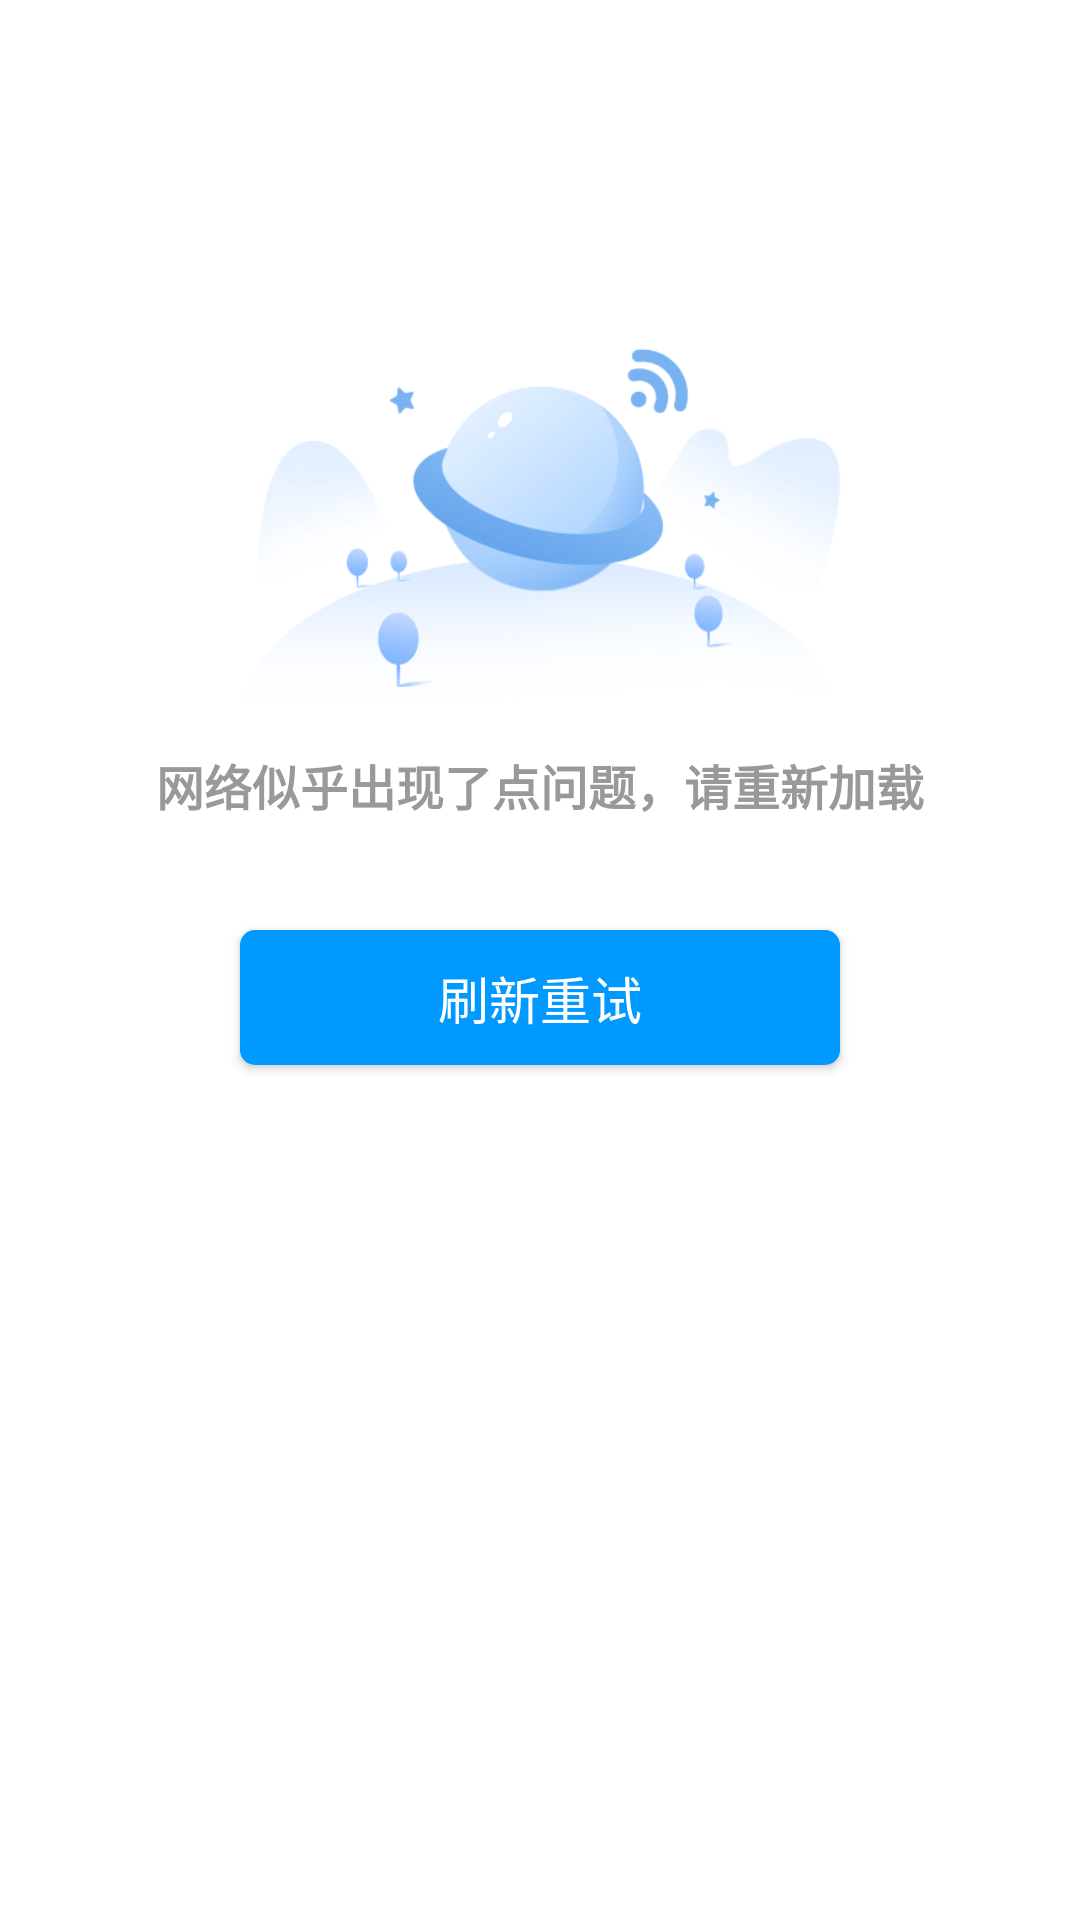

This screen was rendered from an Android layout file. Write that file and the resources it references.
<!-- AndroidManifest.xml: fallback theme Theme.MaterialComponents.DayNight.NoActionBar -->
<!-- res/layout/recycle_empty_error_layout.xml -->
<?xml version="1.0" encoding="utf-8"?>
<RelativeLayout xmlns:android="http://schemas.android.com/apk/res/android"
    android:id="@+id/empty_layout"
    android:layout_width="match_parent"
    android:layout_height="wrap_content"
    android:layout_gravity="center_horizontal"
    android:orientation="vertical">

    <ImageView
        android:id="@+id/empty_error_image"
        android:layout_width="wrap_content"
        android:layout_height="205dp"
        android:layout_marginTop="90dp"
        android:src="@drawable/icon_list_net_error" />

    <TextView
        android:id="@+id/empty_error_text"
        android:layout_width="match_parent"
        android:layout_height="wrap_content"
        android:layout_gravity="center_horizontal"
        android:layout_marginTop="250dp"
        android:gravity="center"
        android:text="网络似乎出现了点问题，请重新加载"
        android:textColor="#999"
        android:textSize="16dp"
        android:textStyle="bold" />


    <Button
        android:id="@+id/empty_error_button"
        android:layout_width="200dp"
        android:layout_height="45dp"
        android:layout_gravity="center_horizontal"
        android:layout_marginTop="310dp"
        android:background="@drawable/error_again_btn"
        android:layout_centerHorizontal="true"
        android:gravity="center"
        android:text="刷新重试"
        android:textColor="#fff"
        android:textSize="17dp" />

</RelativeLayout>
<!-- resources referenced by this layout -->
<resources>
  <!-- drawable error_again_btn (drawable) -->
  <?xml version="1.0" encoding="utf-8"?>
  <selector xmlns:android="http://schemas.android.com/apk/res/android">
  
      <item android:state_pressed="true" >
          <shape >
              <solid android:color="#5bf"/>
  
              <corners
                  android:radius="5dp"/>
          </shape>
      </item>
  
      <item >
          <shape >
              <solid android:color="#09f"/>
              <corners
                  android:radius="5dp"/>
          </shape>
      </item>
  
  </selector>
  <!-- drawable icon_list_net_error: png bitmap (drawable, 20039 bytes) -->
</resources>
